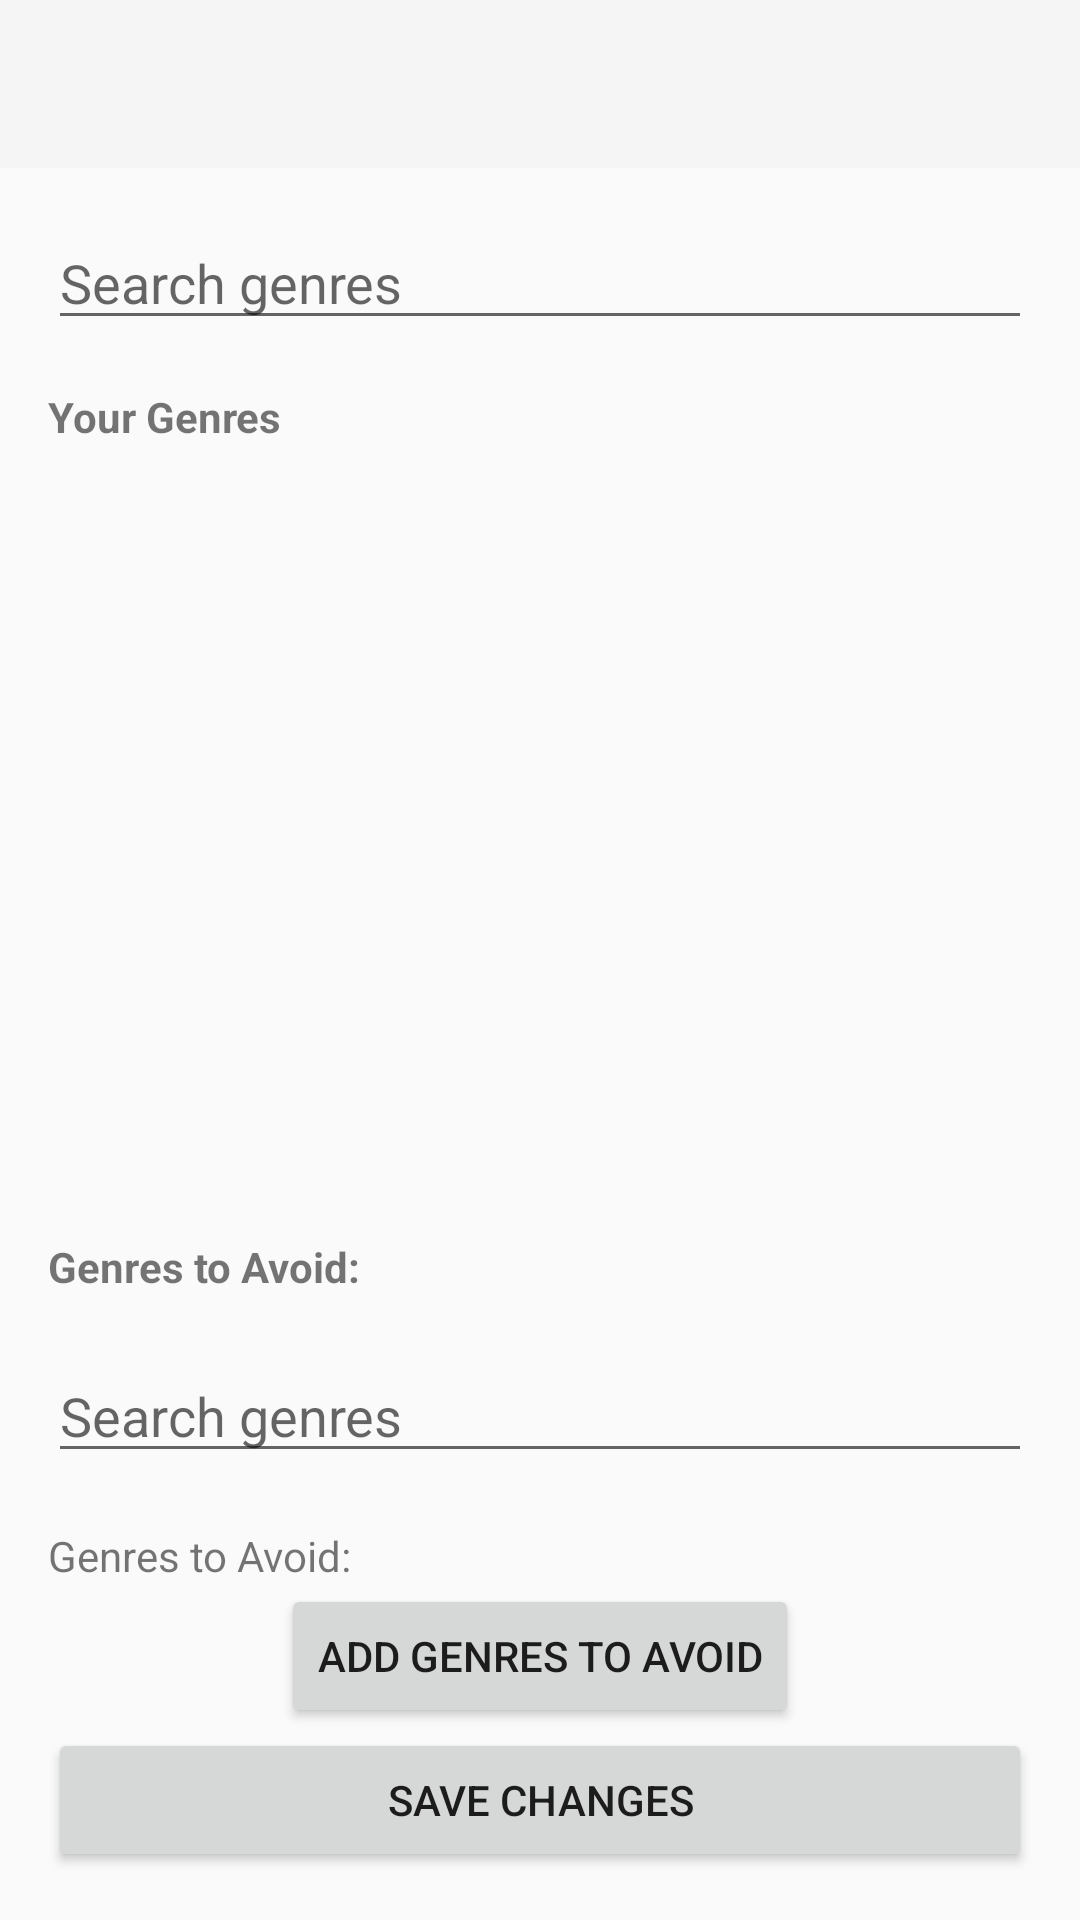

Layout XML and referenced resources for this Android screen:
<!-- AndroidManifest.xml: activity theme Theme.AppCompat.DayNight -->
<!-- res/layout/activity_genres.xml -->
<?xml version="1.0" encoding="utf-8"?>
<LinearLayout xmlns:android="http://schemas.android.com/apk/res/android"
    android:layout_width="match_parent"
    android:layout_height="match_parent"
    android:orientation="vertical">

    <androidx.appcompat.widget.Toolbar
        android:id="@+id/toolbar"
        android:layout_width="match_parent"
        android:layout_height="?attr/actionBarSize"
        android:background="?attr/colorPrimary" />

    <LinearLayout
        android:layout_width="match_parent"
        android:layout_height="match_parent"
        android:orientation="vertical"
        android:padding="16dp">

        <EditText
            android:id="@+id/editTextAddGenre"
            android:layout_width="match_parent"
            android:layout_height="wrap_content"
            android:hint="Search genres" />

        <androidx.recyclerview.widget.RecyclerView
            android:id="@+id/recyclerViewGenreSearch"
            android:layout_width="match_parent"
            android:layout_height="wrap_content"
            android:visibility="gone" />

        <TextView
            android:layout_width="wrap_content"
            android:layout_height="wrap_content"
            android:text="Your Genres"
            android:textStyle="bold"
            android:layout_marginTop="16dp"
            android:layout_marginBottom="8dp" />

        <androidx.recyclerview.widget.RecyclerView
            android:id="@+id/recyclerViewGenres"
            android:layout_width="match_parent"
            android:layout_height="0dp"
            android:layout_weight="1" />

        <TextView
            android:layout_width="wrap_content"
            android:layout_height="wrap_content"
            android:text="Genres to Avoid:"
            android:textStyle="bold"
            android:layout_marginTop="16dp"
            android:layout_marginBottom="8dp" />

        <EditText
            android:id="@+id/editTextAvoidGenres"
            android:layout_width="match_parent"
            android:layout_height="wrap_content"
            android:hint="Search genres"
            android:layout_marginTop="10dp" />

        <LinearLayout
            android:id="@+id/linearLayoutAvoidGenres"
            android:layout_width="match_parent"
            android:layout_height="wrap_content"
            android:layout_marginTop="10dp"
            android:orientation="vertical" />

        <TextView
            android:id="@+id/textViewSelectedGenres"
            android:layout_width="match_parent"
            android:layout_height="wrap_content"
            android:layout_marginTop="8dp"
            android:text="Genres to Avoid: " />

        <Button
            android:id="@+id/buttonAdd"
            android:layout_width="wrap_content"
            android:layout_height="wrap_content"
            android:text="Add Genres To Avoid"
            android:layout_gravity="center_horizontal" />

        <Button
            android:id="@+id/saveButton"
            android:layout_width="match_parent"
            android:layout_height="wrap_content"
            android:text="Save Changes" />
    </LinearLayout>
</LinearLayout>
<!-- resources referenced by this layout -->
<resources>

</resources>
